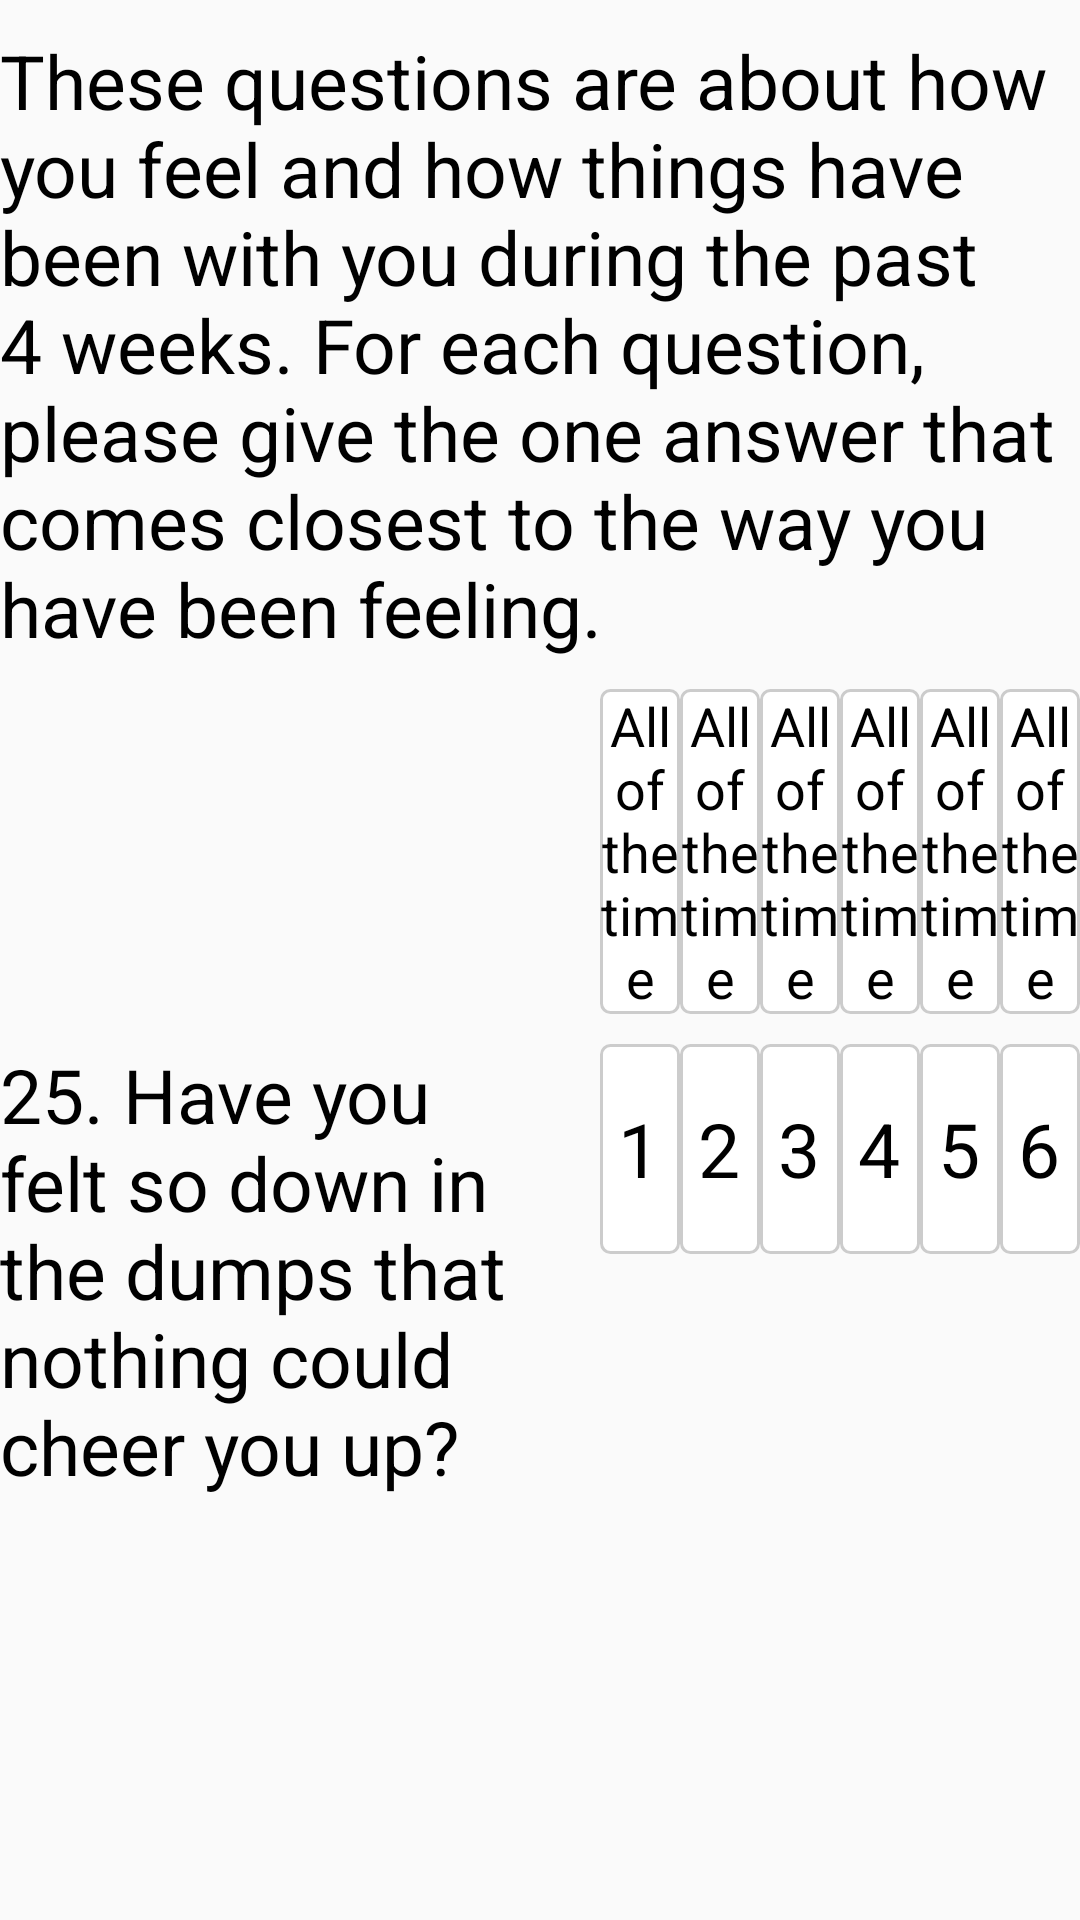

The Android layout XML behind this screen, and the referenced resources:
<!-- AndroidManifest.xml: application theme AppTheme -->
<!-- res/layout/question_horizontal.xml -->
<?xml version="1.0" encoding="utf-8"?>
<LinearLayout xmlns:android="http://schemas.android.com/apk/res/android"
    android:orientation="vertical"
    android:layout_width="match_parent"
    android:layout_height="wrap_content"
    android:layout_marginLeft="5dp"
    android:layout_marginRight="5dp">


    <TextView
        android:id="@+id/horizontalQuestionContext"
        android:paddingTop="@dimen/questions_margin"
        android:paddingBottom="@dimen/questions_margin"
        android:layout_width="match_parent"
        android:layout_height="wrap_content"
        android:text="These questions are about how you feel and how things have been with you during the past 4 weeks. For each question, please give the one answer that comes closest to the way you have been feeling."
        android:textColor="@android:color/black"
        android:textSize="@dimen/font_size_medium"
        />




    <RelativeLayout
        android:layout_width="match_parent"
        android:layout_height="wrap_content"
        >



        <RadioGroup
            android:layout_width="match_parent"
            android:layout_height="wrap_content"
            android:orientation="horizontal"
            android:layout_toRightOf="@id/horizontalChoicesQuestion"
            android:layout_alignTop="@id/horizontalChoicesQuestion"
            android:layout_marginBottom="10dp"
            android:id="@+id/horizontalQuestionRadioGroup">

            <RadioButton
                android:id="@+id/horizontalQuestionOptionOne"
                android:layout_width="wrap_content"
                android:layout_height="70dp"
                android:textAlignment="center"
                android:button="@android:color/transparent"
                android:background="@drawable/custom_button_background"
                android:text="1"
                android:layout_weight="1"
                android:textSize="@dimen/font_size_medium"/>

            <RadioButton
                android:id="@+id/horizontalQuestionOptionTwo"
                android:layout_width="wrap_content"
                android:layout_height="70dp"
                android:textAlignment="center"
                android:button="@android:color/transparent"
                android:background="@drawable/custom_button_background"
                android:text="2"
                android:layout_weight="1"
                android:textSize="@dimen/font_size_medium"/>

            <RadioButton
                android:id="@+id/horizontalQuestionOptionThree"
                android:layout_width="wrap_content"
                android:layout_height="70dp"
                android:textAlignment="center"
                android:button="@android:color/transparent"
                android:background="@drawable/custom_button_background"
                android:text="3"
                android:layout_weight="1"
                android:textSize="@dimen/font_size_medium"/>

            <RadioButton
                android:id="@+id/horizontalQuestionOptionFour"
                android:layout_width="wrap_content"
                android:layout_height="70dp"
                android:textAlignment="center"
                android:button="@android:color/transparent"
                android:background="@drawable/custom_button_background"
                android:text="4"
                android:layout_weight="1"
                android:textSize="@dimen/font_size_medium"/>

            <RadioButton
                android:id="@+id/horizontalQuestionOptionFive"
                android:layout_width="wrap_content"
                android:layout_height="70dp"
                android:textAlignment="center"
                android:button="@android:color/transparent"
                android:background="@drawable/custom_button_background"
                android:text="5"
                android:layout_weight="1"
                android:textSize="@dimen/font_size_medium"/>

            <RadioButton
                android:id="@+id/horizontalQuestionOptionSix"
                android:layout_width="wrap_content"
                android:layout_height="70dp"
                android:textAlignment="center"
                android:button="@android:color/transparent"
                android:background="@drawable/custom_button_background"
                android:text="6"
                android:layout_weight="1"
                android:textSize="@dimen/font_size_medium"/>

        </RadioGroup>

        <TextView
            android:id="@+id/horizontalChoicesQuestion"
            android:layout_width="200dp"
            android:layout_height="wrap_content"
            android:text="25. Have you felt so down in the dumps that nothing could cheer you up?"
            android:gravity="left"
            android:textColor="@android:color/black"
            android:layout_marginTop="10dp"
            android:layout_marginBottom="10dp"
            android:layout_below="@id/horizontalChoicesTextLayout"
            android:textSize="@dimen/font_size_medium"
            />

        <LinearLayout
            android:layout_width="match_parent"
            android:layout_height="wrap_content"
            android:orientation="horizontal"
            android:id="@+id/horizontalChoicesTextLayout"
            android:layout_toRightOf="@id/horizontalChoicesQuestion"
            >

            <TextView
                android:id="@+id/horizontalChoicesTextOne"
                android:layout_width="match_parent"
                android:layout_height="match_parent"
                android:background="@drawable/custom_button_background"
                android:text="All of the time"
                android:layout_weight="1"
                android:gravity="center"
                android:textSize="@dimen/font_size_small"
                android:textColor="@android:color/black"
                />

            <TextView
                android:id="@+id/horizontalChoicesTextTwo"
                android:layout_width="match_parent"
                android:layout_height="match_parent"
                android:background="@drawable/custom_button_background"
                android:text="All of the time"
                android:layout_weight="1"
                android:gravity="center"
                android:textSize="@dimen/font_size_small"
                android:textColor="@android:color/black"

                />

            <TextView
                android:id="@+id/horizontalChoicesTextThree"
                android:layout_width="match_parent"
                android:layout_height="match_parent"
                android:background="@drawable/custom_button_background"
                android:text="All of the time"
                android:layout_weight="1"
                android:gravity="center"
                android:textSize="@dimen/font_size_small"
                android:textColor="@android:color/black"
                />

            <TextView
                android:id="@+id/horizontalChoicesTextFour"
                android:layout_width="match_parent"
                android:layout_height="match_parent"
                android:background="@drawable/custom_button_background"
                android:text="All of the time"
                android:layout_weight="1"
                android:gravity="center"
                android:textSize="@dimen/font_size_small"
                android:textColor="@android:color/black"
                />

            <TextView
                android:id="@+id/horizontalChoicesTextFive"
                android:layout_width="match_parent"
                android:layout_height="match_parent"
                android:background="@drawable/custom_button_background"
                android:text="All of the time"
                android:layout_weight="1"
                android:gravity="center"
                android:textSize="@dimen/font_size_small"
                android:textColor="@android:color/black"
                />

            <TextView
                android:id="@+id/horizontalChoicesTextSix"
                android:layout_width="match_parent"
                android:layout_height="match_parent"
                android:background="@drawable/custom_button_background"
                android:text="All of the time"
                android:layout_weight="1"
                android:gravity="center"
                android:textSize="@dimen/font_size_small"
                android:textColor="@android:color/black"
                />

        </LinearLayout>


    </RelativeLayout>



</LinearLayout>
<!-- resources referenced by this layout -->
<resources>
  <dimen name="font_size_medium">25sp</dimen>
  <dimen name="font_size_small">18sp</dimen>
  <dimen name="questions_margin">10dp</dimen>
  <!-- drawable custom_button_background (drawable) -->
  <?xml version="1.0" encoding="utf-8"?>
  <selector xmlns:android="http://schemas.android.com/apk/res/android" >
  
      <item android:state_pressed="true" >
          <shape android:shape="rectangle" >
              <corners android:radius="3dip" />
              <stroke android:width="1dip" android:color="#333333" />
              <solid android:color="@color/colorButtonSelectedLight" />
          </shape>
      </item>
  
      <item android:state_checked="true">
          <shape android:shape="rectangle" >
              <corners android:radius="3dip" />
              <stroke android:width="1dip" android:color="#333333" />
              <solid android:color="@color/colorButtonSelectedDark" />
          </shape>
      </item>
  
      <item>
          <shape android:shape="rectangle"  >
              <corners android:radius="3dip" />
              <stroke android:width="1dip" android:color="#cccccc" />
              <solid android:color="#ffffff" />
          </shape>
      </item>
  </selector>
  <style name="AppTheme" parent="Theme.AppCompat.Light.DarkActionBar">
          
          <item name="colorPrimary">@color/colorPrimary</item>
          <item name="colorPrimaryDark">@color/colorPrimaryDark</item>
          <item name="colorAccent">@color/colorAccent</item>
      </style>
  <color name="colorButtonSelectedLight">#c4c4c4</color>
  <color name="colorButtonSelectedDark">#9b9b9b</color>
  <color name="colorPrimary">#0b2b74</color>
  <color name="colorPrimaryDark">#02194e</color>
  <color name="colorAccent">#ff4081</color>
</resources>
